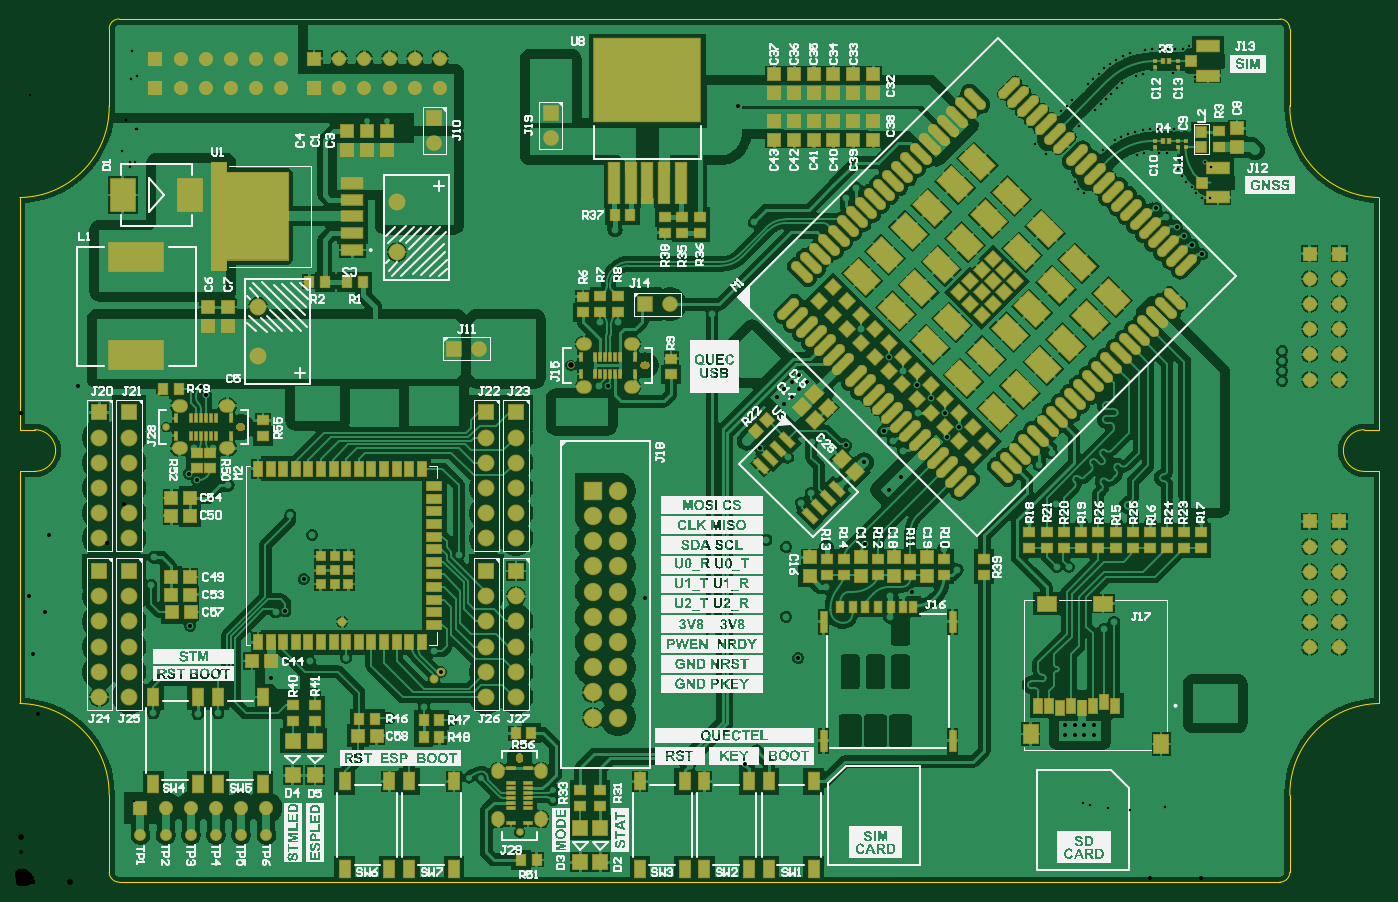
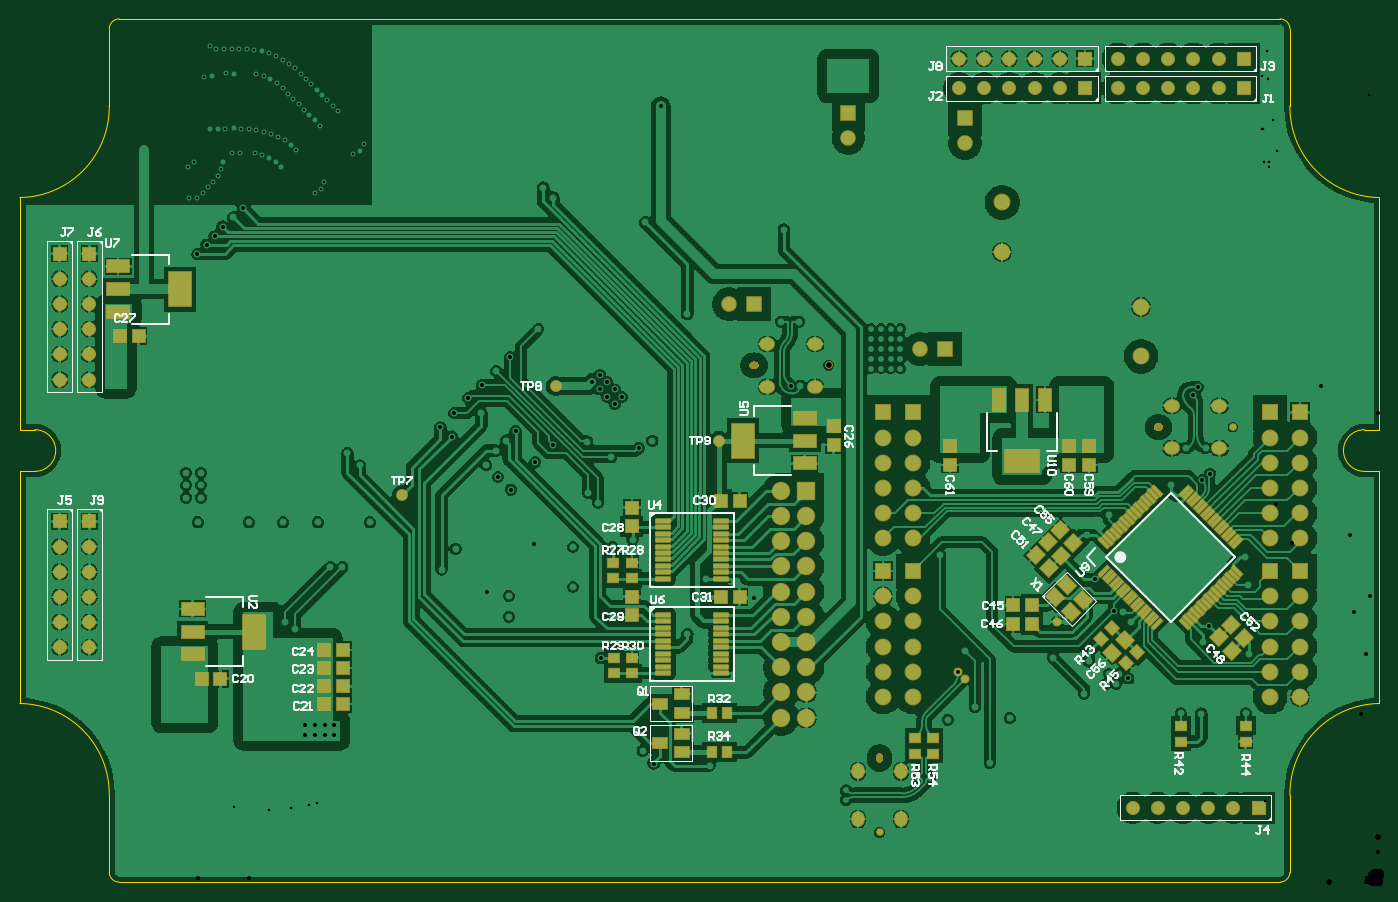
Circuit board: 11 layer files. Board 137.0 x 87.0 mm.
- drill: VYLT_IOT_CCM-RoundHoles.TXT (5691 bytes)
- drill: VYLT_IOT_CCM-SlotHoles.TXT (613 bytes)
- bottom_copper: VYLT_IOT_CCM.GBL (154938 bytes)
- bottom_silk: VYLT_IOT_CCM.GBO (25657 bytes)
- paste: VYLT_IOT_CCM.GBP (7072 bytes)
- bottom_mask: VYLT_IOT_CCM.GBS (17470 bytes)
- outline: VYLT_IOT_CCM.GKO (1302 bytes)
- top_copper: VYLT_IOT_CCM.GTL (204126 bytes)
- top_silk: VYLT_IOT_CCM.GTO (412964 bytes)
- paste: VYLT_IOT_CCM.GTP (13738 bytes)
- top_mask: VYLT_IOT_CCM.GTS (24711 bytes)

=== drill: VYLT_IOT_CCM-RoundHoles.TXT ===
M48
;Layer_Color=9474304
;FILE_FORMAT=4:4
METRIC,LZ
;TYPE=PLATED
T01F00S00C0.2540
T02F00S00C0.4000
T04F00S00C0.8000
T05F00S00C0.8100
T06F00S00C1.0200
T07F00S00C1.1000
;TYPE=NON_PLATED
T08F00S00C0.5700
%
T01
X0102774Y00737343
X01034631Y00734091
X01023376Y00743589
X01091308Y00738301
X01097085Y0074327
X0110656Y00720791
X0111241Y00725674
X01118886Y0072969
X01125878Y00732718
X01133268Y00734576
X01148477Y00734695
X01156095Y00734547
X0116509Y00726091
X01167539Y00718875
X01170911Y00712042
X01175459Y00705928
X01180923Y00700617
X01185526Y00694544
X01191543Y00689868
X01199146Y00689369
X01200329Y00720631
X01194654Y00725716
X01063206Y00705203
X01066597Y00698379
X01073009Y00694262
X01067652Y00762484
X0107304Y00767872
X01078428Y0077326
X01083816Y00778649
X01089205Y00784037
X01094593Y00789425
X01099981Y00794813
X01105361Y00800209
X01111183Y00805125
X0111761Y00809219
X01124527Y00812415
X01131818Y00814631
X0115458Y0081497
X01162199Y00815117
X0117673Y00812343
X01184335Y00811869
X01178841Y00843011
X01171982Y00839691
X01164365Y00839469
X01156774Y00840126
X01149155Y00839979
X01141549Y00839524
X01133991Y00838551
X0112649Y00837209
X01119147Y00835173
X01112057Y00832382
X01105266Y00828925
X01098837Y00824835
X01092829Y00820149
X01087253Y00814955
X01081865Y00809567
X01076477Y00804178
X01071088Y0079879
X010657Y00793402
X01060312Y00788014
X01103338Y00747624
X01110036Y00751256
X01117047Y00754242
X01124343Y00756439
X01131826Y00757882
X01139397Y00758738
X01147008Y00759124
X01154612Y0075961
X01163063Y00759353
X0117067Y00758915
X0117829Y00758938
X01054924Y00782626
X01049536Y00777238
T02
X01063026Y00147994
X01073026
Y00157994
X01063026
X01083026
Y00147994
X010925Y00255
X011025Y002625
X010575Y003175
X0119Y001925
Y0018
Y001675
X01205
Y0018
Y001925
X0122
Y0018
Y001675
X01053026Y00157994
Y00147994
X01045Y003175
X00945Y00315
X00931Y00336
X0088102Y00341484
X00852196Y00340814
X008125Y003375
X007725Y003375
X007525Y00345
X007415Y003225
X007395Y002875
X007725Y002675
X00784469Y00225752
X007415Y002265
X006975Y0025
X006775Y002105
X00675Y001175
X00731143Y00119442
X007425Y001325
X008125Y002975
X008775Y00288332
Y002675
X00899301Y00292371
X006785Y003055
X006475Y003035
X00630184Y00286316
X006495Y002105
X00424246Y00211746
X004175Y00205
Y002325
X004075Y001761
X00435Y001636
Y001461
X004525Y00105
X00465
X005375Y000925
Y000825
X003925Y0012
X003725Y00165
X002975Y0019
X00275Y002
X00265
X002625Y0021
X002725
X002925Y002225
X003288Y002263
X00325Y002625
X00267504Y00272865
X00286134Y00305321
X004425Y0033
X0026Y003275
X00235Y003025
X001875
X0021Y002775
Y003275
X0016
X00135
X001325Y0029954
X0013101Y00230163
X001775Y002425
X00171594Y00258556
X0025Y002625
X0025782Y00271968
X00252764Y00205264
X002Y0017
X0017942Y00169655
X0013442Y0017
X001875Y0035
X0021Y00375
Y004
X00178337Y00405131
X00170754Y00411746
X00175Y004375
X00195
X00187828Y00491015
X00182544Y00498958
X001375Y00485
X00235Y003525
X002725Y0037
X00285Y00365
X0029452Y00349947
X00295Y004725
Y004825
X00285
Y004725
Y004925
X00295
X00305
Y004825
Y004725
X00315
Y004825
Y004925
X003975Y00495
X004075
X004175
X004275
X004375
Y0048
X004275
X004175
X004075
X003975
X004075Y00465
X004175Y00465
X004275
X004375
X004825Y005175
X004925
X005025
X005125
Y005275
Y005375
Y005475
Y005575
X005025
X004925
Y005475
X005025
Y005375
Y005275
X004925
Y005375
X004825
Y005275
Y005475
Y005575
X00585Y00565
X006025
X00592989Y00500428
X0058345Y00500517
X00585Y004825
X005725
X0056
X005475
Y0047
X0056
X005725
X00585
X00645Y004
X006Y006575
X0074Y00665
X008325Y0069
X008425Y007
X008475Y005575
X00875672Y00528956
X0089Y00515
X00904622Y00500672
X00918066Y00487566
X00905Y00472425
X00932574Y00472574
X00934787Y00448828
X00946383Y00458246
X00870473Y00454527
X0088Y00445
X0089Y00435
X009Y0042
X00888114Y00408283
X00875497Y00395666
X00850737Y00423126
X00832599Y00440114
X0082Y004175
X007975Y003925
X007875Y003825
X00774Y00428
X00745965Y00437669
X007325Y00445
X00798Y00444
X00770605Y00481508
X00778105Y00489008
X00763105
X00770605Y00496508
X00778105Y00504008
X00785605Y00511508
X00793105Y00504008
X00785605Y00496508
X006975Y005725
X010275Y0042
X0104Y004325
X0104424Y00380726
X010175Y003625
X0107
Y00385
X01105
Y003625
X01139535
X0114Y00385
X01165
X011875Y003875
Y004
Y004125
X012025
Y004
Y003875
X01190895Y003625
X010775Y0045
X012725Y00505
Y00515
Y00525
Y00535
X01191146Y00632993
X01181744Y00642304
X01173654Y00650746
X01165854Y00660494
X01155Y0067
X01145218Y00679306
X01245Y007375
X009725Y007625
X00724208Y00781867
X0055Y008025
Y008125
Y008225
X00535
Y008125
Y008025
X0052
Y008125
Y008225
X0037Y007675
X0035
T04
X0024Y0053
Y0058
X0038Y00635
Y00685
T05
X013Y002365
Y002619
Y002873
Y003127
Y003381
X0133
Y003127
Y002873
Y002619
Y002365
X005Y002373
Y002627
Y002881
Y003135
X0047
Y002881
Y002627
Y002373
Y002119
Y001865
X005
Y002119
Y003465
X0047
X0011
X0008
Y003135
Y002881
Y002627
Y002373
Y002119
Y001865
X0011
Y002119
Y002373
Y002627
Y002881
Y003135
X001215Y00075
X001469
X001723
X001977
X002231
X002485
X0011Y003719
Y003973
Y004227
Y004481
Y004735
X0008
Y004481
Y004227
Y003973
Y003719
X0047
Y003973
Y004227
Y004481
Y004735
X005
Y004481
Y004227
Y003973
Y003719
X013Y003635
X0133
Y005065
Y005319
Y005573
Y005827
Y006081
Y006335
X013
Y006081
Y005827
Y005573
Y005319
Y005065
X004235Y008
X003981
X003727
X003473
X003219
X002965
Y0083
X003219
X003473
X003727
X003981
X004235
X002635Y0083
Y008
X002381
X002127
X001873
X001619
X001365
Y0083
X001619
X001873
X002127
X002381
T06
X004373Y005375
X004627
X006298Y005825
X006552
X004175Y007448
Y007702
X00535Y007752
Y007498
T07
X005775Y001657
Y001911
Y002165
Y002419
Y002673
Y002927
Y003181
Y003435
X006029
Y003181
Y002927
Y002673
Y002419
Y002165
Y001911
Y001657
Y003689
Y003943
X005775
Y003689
T08
X0050365Y0005
X001475Y0045865
X00555064Y00520875
M30

=== drill: VYLT_IOT_CCM-SlotHoles.TXT ===
M48
;Layer_Color=9474304
;FILE_FORMAT=4:4
METRIC,LZ
;TYPE=PLATED
T03F00S00C0.6500
;TYPE=NON_PLATED
%
G90
G05
T03
G00X0048215Y0006225
M15
G01Y0006475
M16
G00X0052515Y0006225
M15
G01Y0006475
M16
G00X0052515Y0011025
M15
G01Y0011275
M16
G00X0048215Y0011025
M15
G01Y0011275
M16
G00X0020775Y0043715
M15
G01X0021025
M16
G00X0020775Y0048015
M15
G01X0021025
M16
G00X0015975Y0048015
M15
G01X0016225
M16
G00X0015975Y0043715
M15
G01X0016225
M16
G00X00567314Y00499375
M15
G01X00569814
M16
G00X00567314Y00542375
M15
G01X00569814
M16
G00X00615314Y00542375
M15
G01X00617814
M16
G00X00615314Y00499375
M15
G01X00617814
M16
M17
M30

=== bottom_copper: VYLT_IOT_CCM.GBL (154938 bytes, source omitted) ===
=== bottom_silk: VYLT_IOT_CCM.GBO (25657 bytes, source omitted) ===
=== paste: VYLT_IOT_CCM.GBP (7072 bytes, source omitted) ===
=== bottom_mask: VYLT_IOT_CCM.GBS (17470 bytes, source omitted) ===
=== outline: VYLT_IOT_CCM.GKO ===
G04*
G04 #@! TF.GenerationSoftware,Altium Limited,Altium Designer,24.5.2 (23)*
G04*
G04 Layer_Color=16711935*
%FSLAX44Y44*%
%MOMM*%
G71*
G04*
G04 #@! TF.SameCoordinates,164FEA2C-ADE8-48CB-B743-27DEF7324C7D*
G04*
G04*
G04 #@! TF.FilePolarity,Positive*
G04*
G01*
G75*
%ADD13C,0.1000*%
D13*
X-30Y690000D02*
G03*
X89970Y782470I-1235J91235D01*
G01*
X15000Y414000D02*
G03*
X15000Y456000I0J21000D01*
G01*
X1355000D02*
G03*
X1355000Y414000I0J-21000D01*
G01*
X89970Y87530D02*
G03*
X-30Y180000I-91235J1235D01*
G01*
X100000Y870000D02*
G03*
X90000Y860000I0J-10000D01*
G01*
X1370030Y180000D02*
G03*
X1280030Y87530I1235J-91235D01*
G01*
X90000Y10000D02*
G03*
X100000Y0I10000J0D01*
G01*
X1280000Y860000D02*
G03*
X1270000Y870000I-10000J0D01*
G01*
Y0D02*
G03*
X1280000Y10000I0J10000D01*
G01*
X1280034Y782466D02*
G03*
X1370026Y690004I91227J-1235D01*
G01*
X-30Y456030D02*
Y690000D01*
X1280030Y10030D02*
Y87530D01*
X0Y180030D02*
Y414000D01*
X1355000Y414000D02*
X1370000D01*
X100000Y0D02*
X1270000D01*
X89970Y10030D02*
Y87530D01*
X1370026Y690004D02*
X1370030Y690000D01*
X1355000Y456000D02*
X1370000D01*
X1280030Y859970D02*
X1280034Y782466D01*
X1370000Y456000D02*
Y689978D01*
X0Y414000D02*
X15000D01*
X100000Y870000D02*
X1270000D01*
X1370000Y180030D02*
Y414000D01*
X0Y456000D02*
X15000D01*
X89970Y782470D02*
Y859970D01*
M02*

=== top_copper: VYLT_IOT_CCM.GTL (204126 bytes, source omitted) ===
=== top_silk: VYLT_IOT_CCM.GTO (412964 bytes, source omitted) ===
=== paste: VYLT_IOT_CCM.GTP (13738 bytes, source omitted) ===
=== top_mask: VYLT_IOT_CCM.GTS (24711 bytes, source omitted) ===
